Run: headless pygame with SDL's dummy video driver; simulated clock (each Clock.tick advances the game by its frame time, no real sleeping); random seed 0; keys injected as events and as key.get_pressed() state; no mouse input.
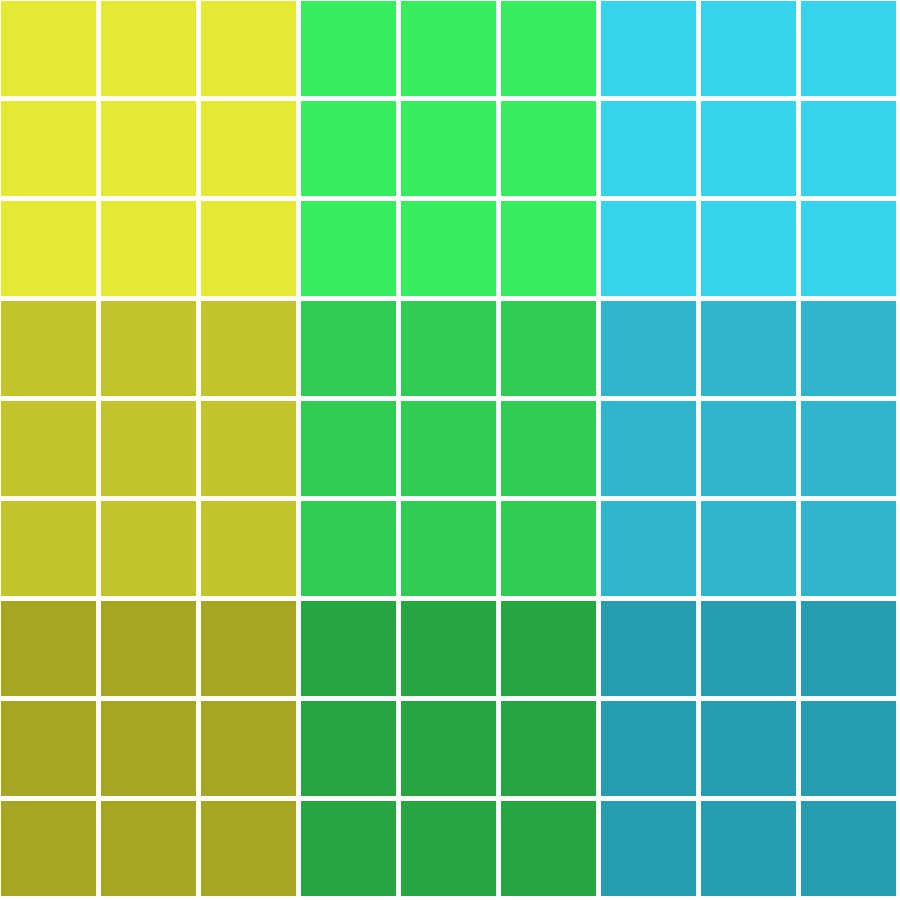
Frame 1 of 4 · flips 1–60 · no input
Frame 2 of 4 · flips 61–180 · tapped SPACE, RETURN · held RIGHT (→), D · screen unchanged from frame 1, image omitted
Frame 3 of 4 · flips 181–300 · held DOWN (↓), S · screen unchanged from frame 2, image omitted
Frame 4 of 4 · flips 301–420 · held LEFT (←), A, UP (↑), W · screen unchanged from frame 3, image omitted

The pygame program that drew these frames:

from pygame import *

init()
w_width, w_height = 900, 900
display.set_caption("Sudoku Solver")

window = display.set_mode((w_width, w_height))
clock = time.Clock()

window.fill([0, 255, 0])


def GridColor(x, y):
    colors = [(229, 232, 53), (194, 196, 43), (164, 166, 36), (55, 237, 94),
              (47, 204, 81), (38, 166, 66), (54, 211, 235), (46, 181, 201), (39, 158, 176)]
    comp = [[0, 1, 2], [3, 4, 5], [6, 7, 8]]
    for i in range(3):
        for j in range(3):
            if x in comp[j] and y in comp[i]:
                if j == 0:
                    return colors[i+j]
                if j == 1:
                    return colors[2+i+j]
                else:
                    return colors[4+i+j]


def drawGrid():
    for ix, x in enumerate(range(0, w_width, w_width//9)):
        for iy, y in enumerate(range(0, w_height, w_height//9)):
            rect = Rect(x, y, w_width//9, w_height//9, width=-1)
            draw.rect(window, GridColor(ix, iy), rect)
            for i in range(4):
                draw.rect(window, (255, 255, 255),
                          (x-i, y-i, w_width//9, w_height//9), 1)


def running(window):
    drawGrid()
    display.update()


run = True
while run:
    clock.tick(60)

    for e in event.get():
        if e.type == QUIT:
            run = False

    running(window)


quit()
